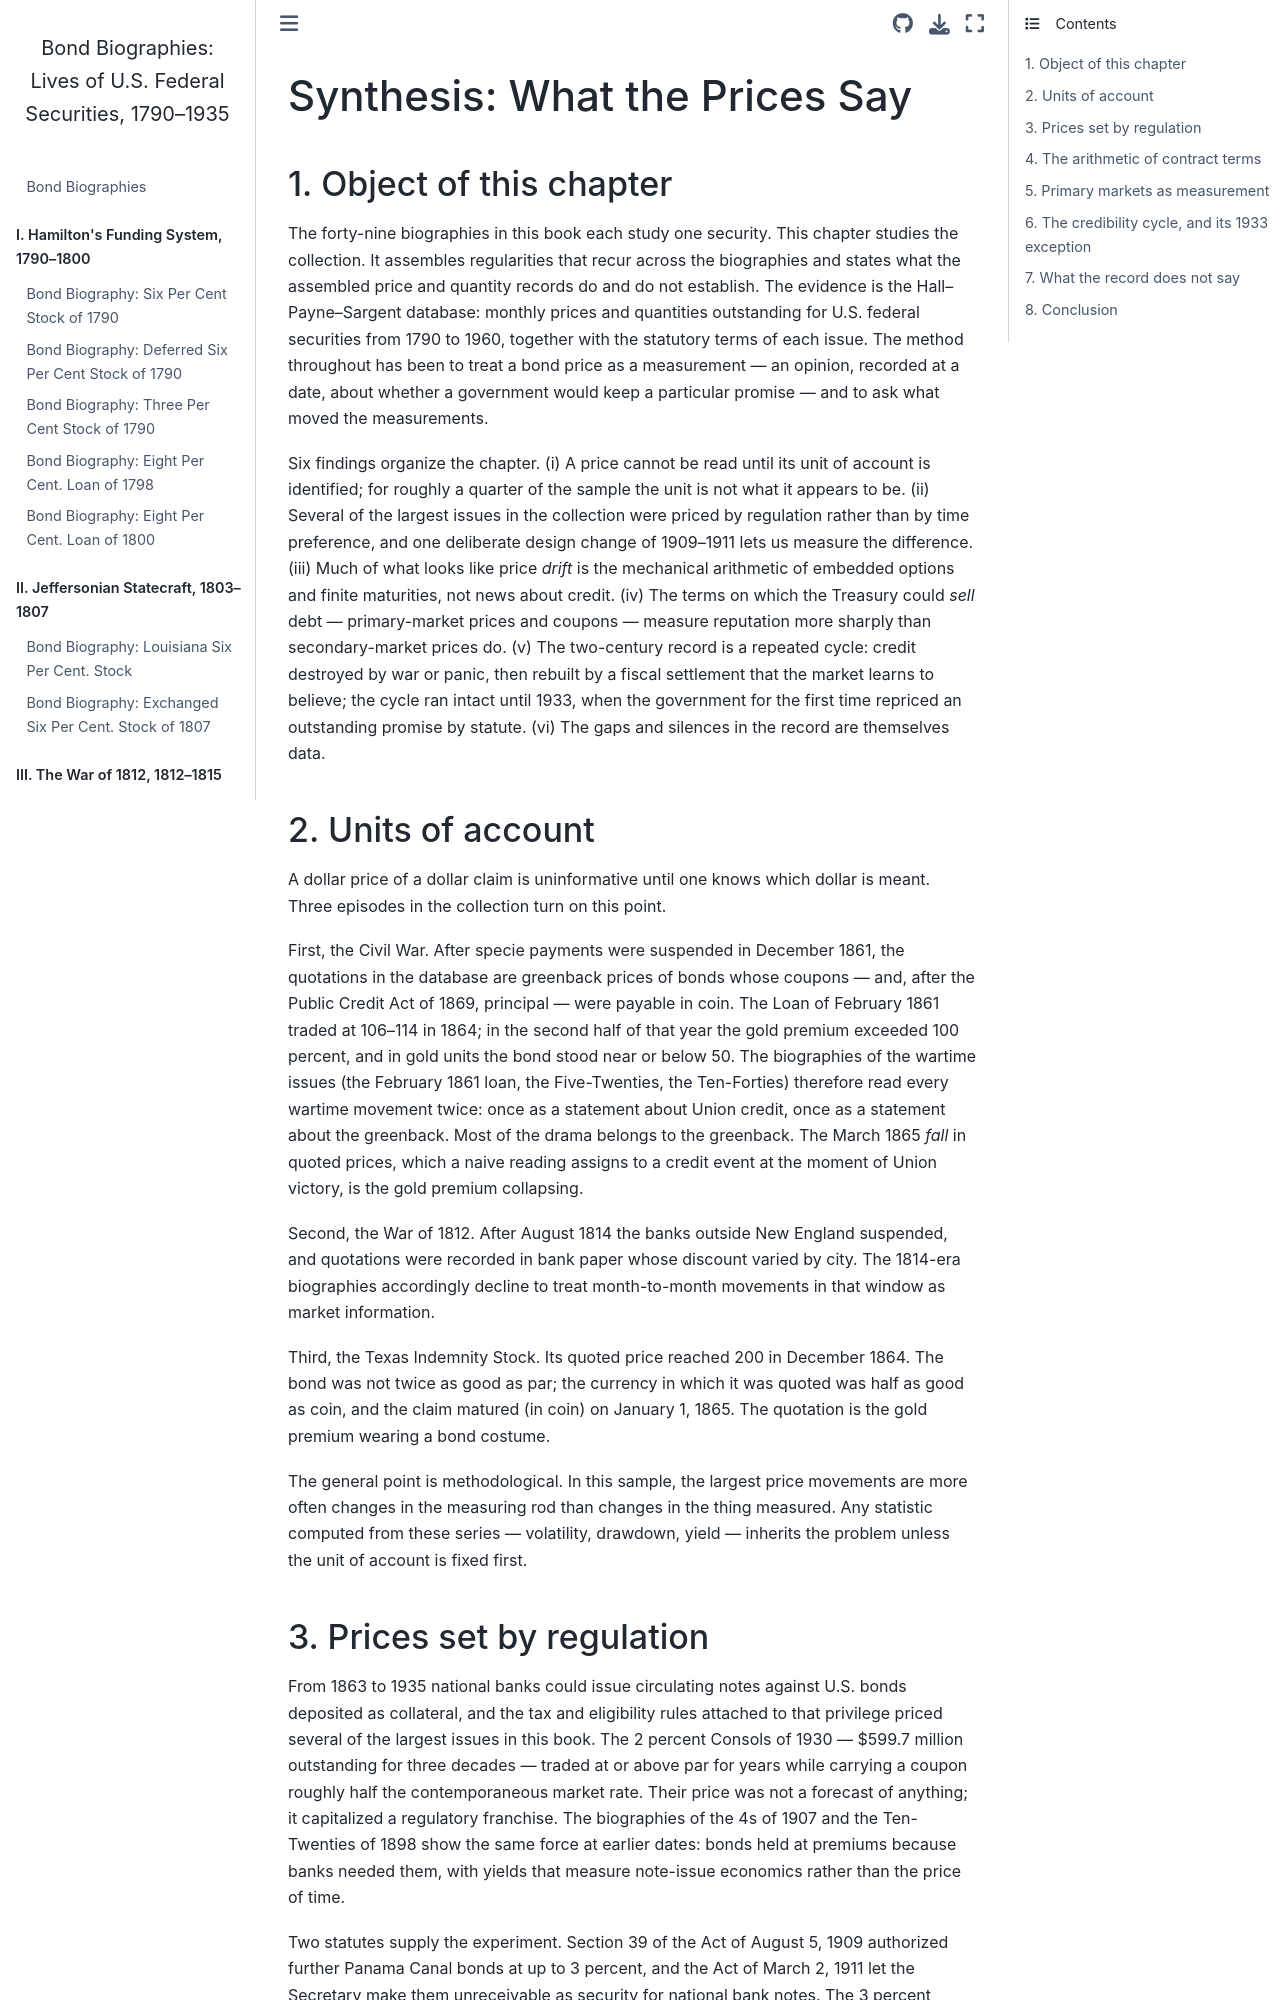

repository: maxmaxmaxmaxmaxmax373/Bond-Biographies-Generator · page: chapters/synthesis.html · generator: jekyll

# Synthesis: What the Prices Say

## 1. Object of this chapter

The forty-nine biographies in this book each study one security. This chapter studies
the collection. It assembles regularities that recur across the biographies and states
what the assembled price and quantity records do and do not establish. The evidence is
the Hall–Payne–Sargent database: monthly prices and quantities outstanding for U.S.
federal securities from 1790 to 1960, together with the statutory terms of each issue.
The method throughout has been to treat a bond price as a measurement — an opinion,
recorded at a date, about whether a government would keep a particular promise — and to
ask what moved the measurements.

Six findings organize the chapter. (i) A price cannot be read until its unit of account
is identified; for roughly a quarter of the sample the unit is not what it appears to
be. (ii) Several of the largest issues in the collection were priced by regulation
rather than by time preference, and one deliberate design change of 1909–1911 lets us
measure the difference. (iii) Much of what looks like price *drift* is the mechanical
arithmetic of embedded options and finite maturities, not news about credit. (iv) The
terms on which the Treasury could *sell* debt — primary-market prices and coupons —
measure reputation more sharply than secondary-market prices do. (v) The two-century
record is a repeated cycle: credit destroyed by war or panic, then rebuilt by a fiscal
settlement that the market learns to believe; the cycle ran intact until 1933, when the
government for the first time repriced an outstanding promise by statute. (vi) The
gaps and silences in the record are themselves data.

## 2. Units of account

A dollar price of a dollar claim is uninformative until one knows which dollar is
meant. Three episodes in the collection turn on this point.

First, the Civil War. After specie payments were suspended in December 1861, the
quotations in the database are greenback prices of bonds whose coupons — and, after
the Public Credit Act of 1869, principal — were payable in coin. The Loan of February
1861 traded at 106–114 in 1864; in the second half of that year the gold premium
exceeded 100 percent, and in gold units the bond stood near or below 50. The biographies of the wartime issues (the February 1861
loan, the Five-Twenties, the Ten-Forties) therefore read every wartime movement twice:
once as a statement about Union credit, once as a statement about the greenback. Most
of the drama belongs to the greenback. The March 1865 *fall* in quoted prices, which a
naive reading assigns to a credit event at the moment of Union victory, is the gold
premium collapsing.

Second, the War of 1812. After August 1814 the banks outside New England suspended,
and quotations were recorded in bank paper whose discount varied by city. The 1814-era
biographies accordingly decline to treat month-to-month movements in that window as
market information.

Third, the Texas Indemnity Stock. Its quoted price reached 200 in December 1864. The
bond was not twice as good as par; the currency in which it was quoted was half as
good as coin, and the claim matured (in coin) on January 1, 1865. The quotation is the
gold premium wearing a bond costume.

The general point is methodological. In this sample, the largest price movements are
more often changes in the measuring rod than changes in the thing measured. Any
statistic computed from these series — volatility, drawdown, yield — inherits the
problem unless the unit of account is fixed first.
